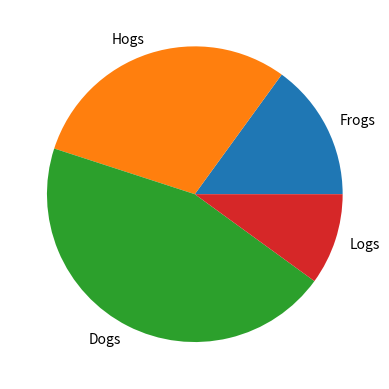

Here is the Python script that generated this plot:
import matplotlib.pyplot as plt
labels = 'Frogs', 'Hogs', 'Dogs', 'Logs'
sizes = [15, 30, 45, 10]

fig, ax = plt.subplots()
ax.pie(sizes, labels=labels)
plt.show()